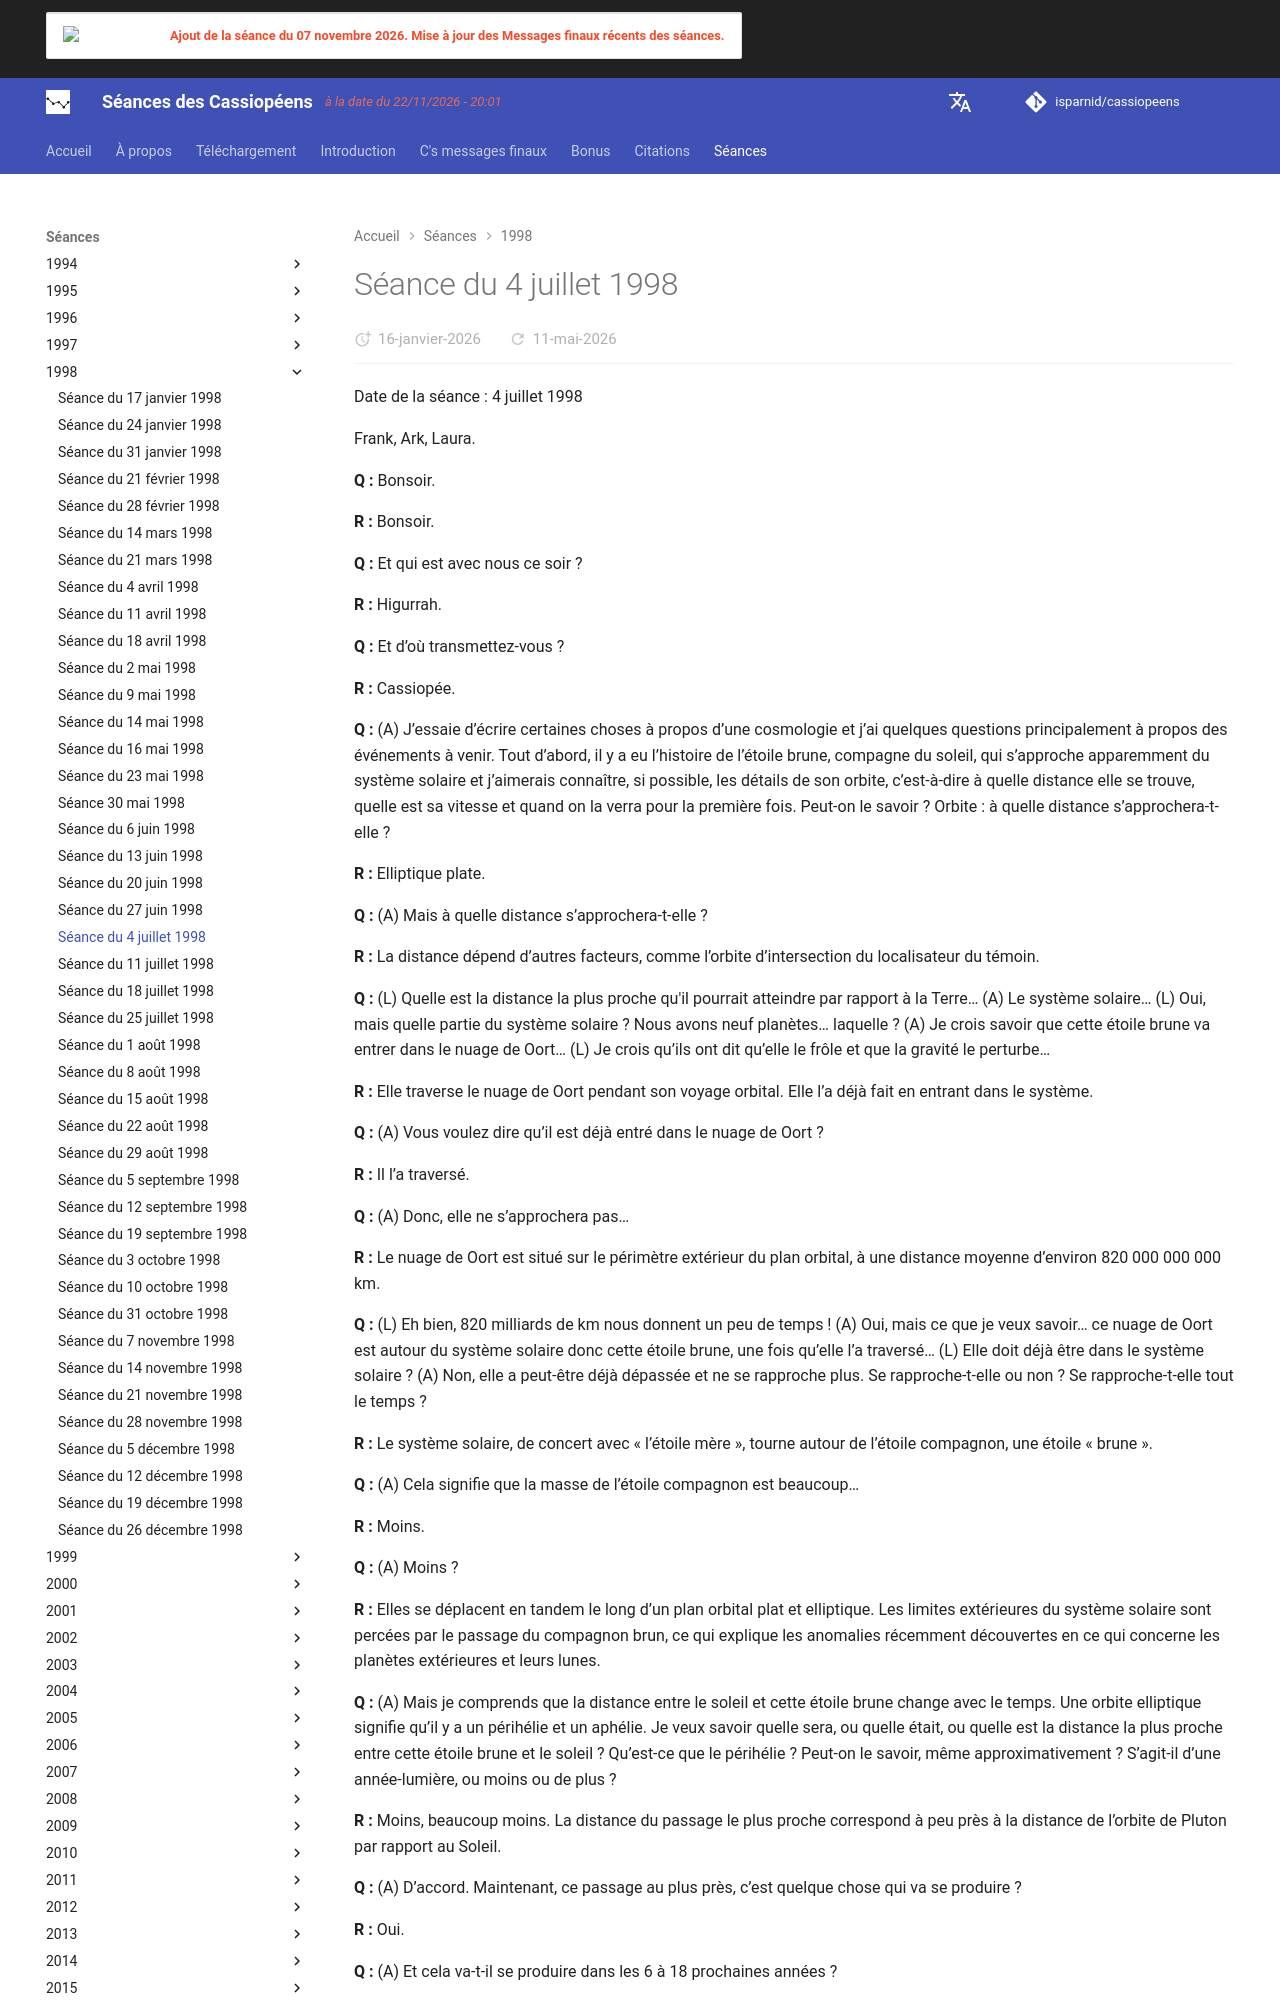

repository: isparnid/cassiopeens · page: séances/1998/1998-07-04/index.html · generator: mkdocs

---
title: "Séance du 4 juillet 1998"
date:
  created: 2026-01-24
  updated: 2026-01-24
---

# Séance du 4 juillet 1998

Date de la séance : 4 juillet 1998

Frank, Ark, Laura.

**Q :** Bonsoir.

**R :** Bonsoir.

**Q :** Et qui est avec nous ce soir ?

**R :** Higurrah.

**Q :** Et d’où transmettez-vous ?

**R :** Cassiopée.

**Q :** (A) J’essaie d’écrire certaines choses à propos d’une cosmologie et j’ai quelques questions principalement à propos des événements à venir. Tout d’abord, il y a eu l’histoire de l’étoile brune, compagne du soleil, qui s’approche apparemment du système solaire et j’aimerais connaître, si possible, les détails de son orbite, c’est-à-dire à quelle distance elle se trouve, quelle est sa vitesse et quand on la verra pour la première fois. Peut-on le savoir ? Orbite : à quelle distance s’approchera-t-elle ?

**R :** Elliptique plate.

**Q :** (A) Mais à quelle distance s’approchera-t-elle ?

**R :** La distance dépend d’autres facteurs, comme l’orbite d’intersection du localisateur du témoin.

**Q :** (L) Quelle est la distance la plus proche qu'il pourrait atteindre par rapport à la Terre… (A) Le système solaire… (L) Oui, mais quelle partie du système solaire ? Nous avons neuf planètes… laquelle ? (A) Je crois savoir que cette étoile brune va entrer dans le nuage de Oort… (L) Je crois qu’ils ont dit qu’elle le frôle et que la gravité le perturbe…

**R :** Elle traverse le nuage de Oort pendant son voyage orbital. Elle l’a déjà fait en entrant dans le système.

**Q :** (A) Vous voulez dire qu’il est déjà entré dans le nuage de Oort ?

**R :** Il l’a traversé.

**Q :** (A) Donc, elle ne s’approchera pas…

**R :** Le nuage de Oort est situé sur le périmètre extérieur du plan orbital, à une distance moyenne d’environ 820 000 000 000 km.

**Q :** (L) Eh bien, 820 milliards de km nous donnent un peu de temps ! (A) Oui, mais ce que je veux savoir… ce nuage de Oort est autour du système solaire donc cette étoile brune, une fois qu’elle l’a traversé… (L) Elle doit déjà être dans le système solaire ? (A) Non, elle a peut-être déjà dépassée et ne se rapproche plus. Se rapproche-t-elle ou non ? Se rapproche-t-elle tout le temps ?

**R :** Le système solaire, de concert avec « l’étoile mère », tourne autour de l’étoile compagnon, une étoile « brune ».

**Q :** (A) Cela signifie que la masse de l’étoile compagnon est beaucoup…

**R :** Moins.

**Q :** (A) Moins ?

**R :** Elles se déplacent en tandem le long d’un plan orbital plat et elliptique. Les limites extérieures du système solaire sont percées par le passage du compagnon brun, ce qui explique les anomalies récemment découvertes en ce qui concerne les planètes extérieures et leurs lunes.

**Q :** (A) Mais je comprends que la distance entre le soleil et cette étoile brune change avec le temps. Une orbite elliptique signifie qu’il y a un périhélie et un aphélie. Je veux savoir quelle sera, ou quelle était, ou quelle est la distance la plus proche entre cette étoile brune et le soleil ? Qu’est-ce que le périhélie ? Peut-on le savoir, même approximativement ? S’agit-il d’une année-lumière, ou moins ou de plus ?

**R :** Moins, beaucoup moins. La distance du passage le plus proche correspond à peu près à la distance de l’orbite de Pluton par rapport au Soleil.

**Q :** (A) D’accord. Maintenant, ce passage au plus près, c’est quelque chose qui va se produire ?

**R :** Oui.

**Q :** (A) Et cela va-t-il se produire dans les 6 à 18 prochaines années ?

**R :** De 0 à 14 ans.

**Q :** (A) D’accord, c’est bon. J’ai une idée à ce sujet. Maintenant, je comprends que, par hasard ou par accident, deux choses vont se produire à peu près en même temps. Il s’agit du passage de cette étoile brune et de cet amas de comètes. S’agit-il de deux choses différentes ?

**R :** Oui. Différentes, mais liées.
